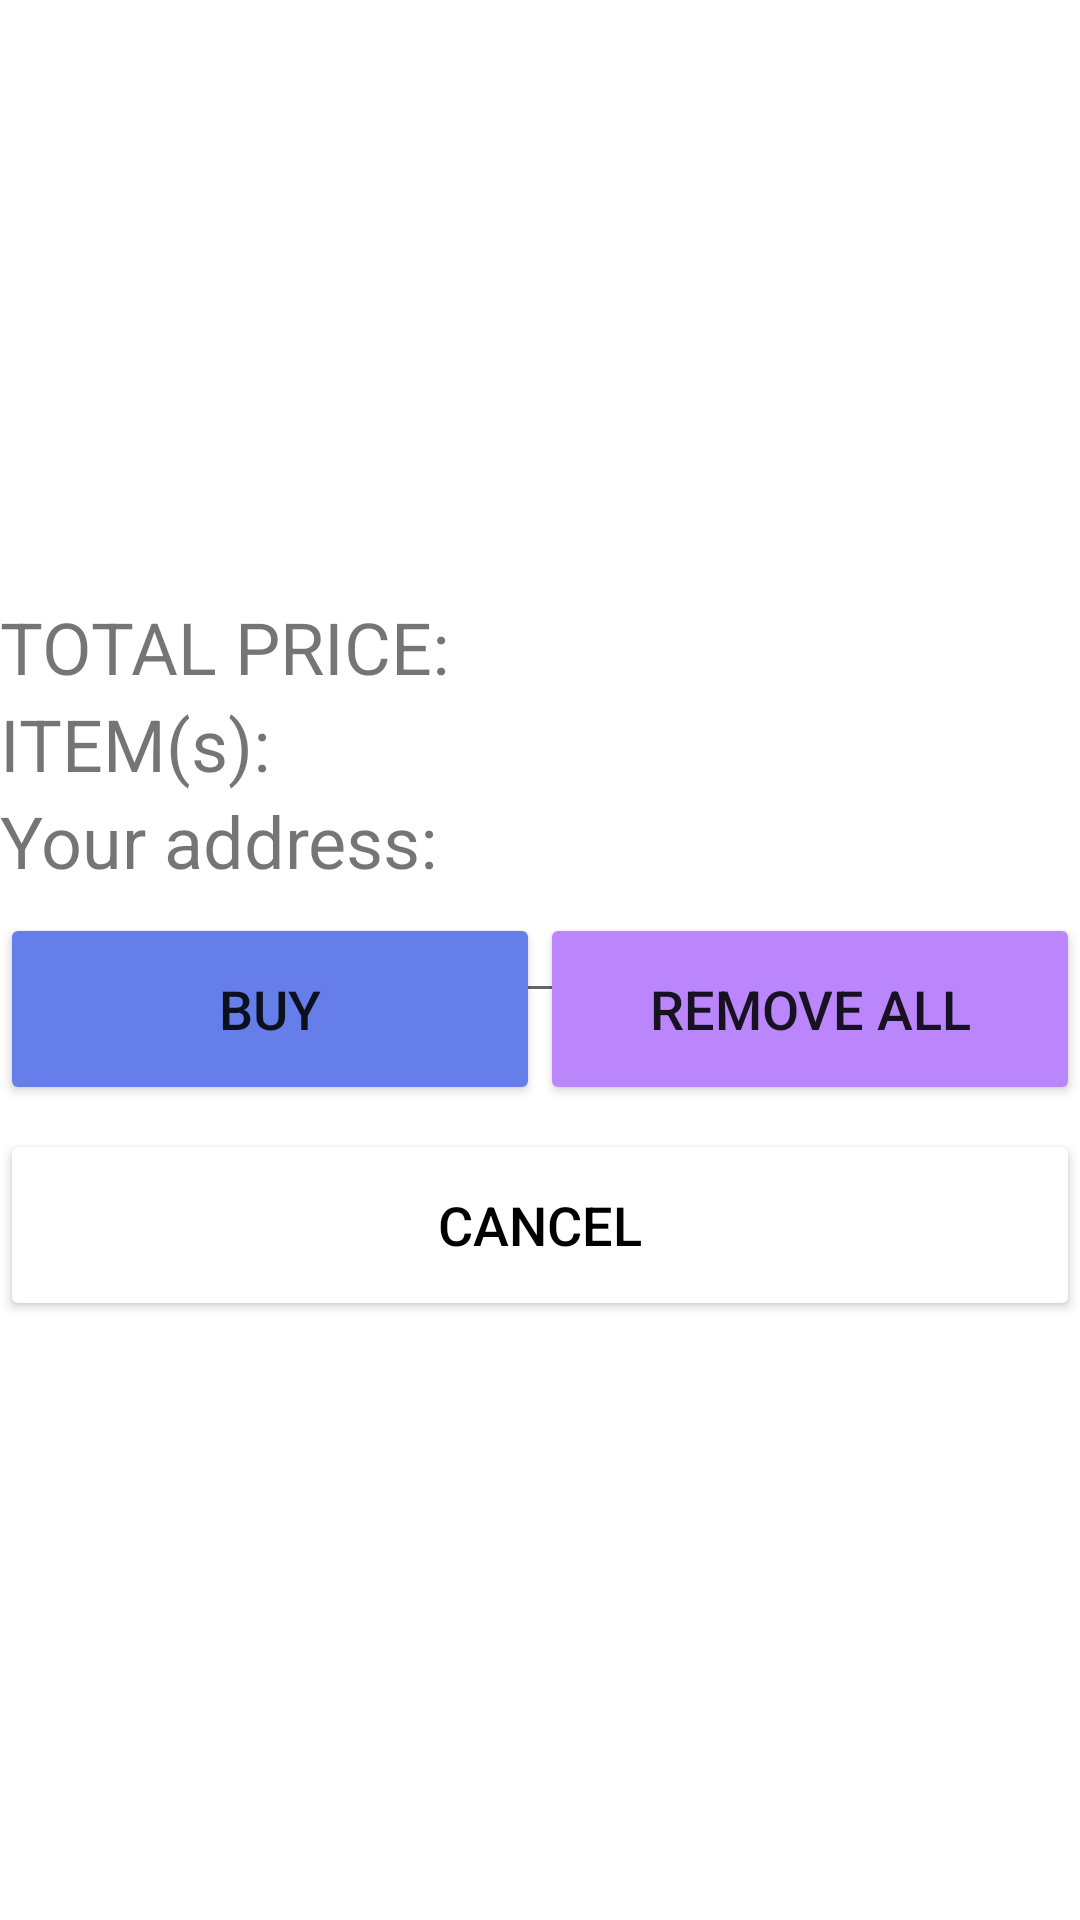

This screen was rendered from an Android layout file. Write that file and the resources it references.
<!-- AndroidManifest.xml: application theme Theme.GireShoppingApp -->
<!-- res/layout/activity_check_out.xml -->
<?xml version="1.0" encoding="utf-8"?>
<RelativeLayout xmlns:android="http://schemas.android.com/apk/res/android"
    xmlns:app="http://schemas.android.com/apk/res-auto"
    xmlns:tools="http://schemas.android.com/tools"
    android:layout_width="match_parent"
    android:layout_height="match_parent"
    tools:context=".CheckOutActivity"
    android:layout_margin="8dp">

    <RelativeLayout
        android:layout_width="match_parent"
        android:layout_height="wrap_content"
        android:layout_centerInParent="true">

        <TextView
            android:layout_width="wrap_content"
            android:layout_height="wrap_content"
            android:id="@+id/total_price_text"
            android:text="TOTAL PRICE: "
            android:textSize="24dp" />
        <TextView
            android:layout_width="wrap_content"
            android:layout_height="wrap_content"
            android:id="@+id/item_list_text"
            android:text="ITEM(s): "
            android:layout_below="@+id/total_price_text"
            android:textSize="24dp" />

        <TextView
            android:id="@+id/address_text"
            android:layout_width="wrap_content"
            android:layout_height="wrap_content"
            android:layout_below="@+id/item_list_text"
            android:text="Your address: "
            android:textSize="24dp" />
        <EditText
            android:layout_width="match_parent"
            android:layout_height="wrap_content"
            android:id="@+id/address_edit_text"
            android:hint="Home address"
            android:layout_below="@+id/address_text" />

        <LinearLayout
            android:layout_width="match_parent"
            android:layout_height="wrap_content"
            android:orientation="horizontal"
            android:layout_marginVertical="8dp"
            android:layout_below="@id/address_text"
            android:id="@+id/buy_group">

            <Button
                android:layout_width="match_parent"
                android:layout_height="64dp"
                android:id="@+id/buy_button"
                android:text="BUY"
                android:backgroundTint="@color/button_color"
                android:layout_weight="1"
                android:textSize="18dp" />

            <Button
                android:layout_width="match_parent"
                android:layout_height="64dp"
                android:id="@+id/remove_all_button"
                android:text="REMOVE ALL"
                android:layout_weight="1"
                android:backgroundTint="@color/purple_200"
                android:textSize="18dp" />

        </LinearLayout>

        <Button
            android:layout_width="match_parent"
            android:layout_height="64dp"
            android:id="@+id/cancel_buy_button"
            android:text="CANCEL"
            android:backgroundTint="@color/white"
            android:textColor="@color/black"
            android:layout_weight="1"
            android:layout_below="@+id/buy_group"
            android:textSize="18dp" />

    </RelativeLayout>

</RelativeLayout>
<!-- resources referenced by this layout -->
<resources>
  <color name="black">#FF000000</color>
  <color name="button_color">#667EEA</color>
  <color name="purple_200">#FFBB86FC</color>
  <color name="white">#FFFFFFFF</color>
  <style name="Theme.GireShoppingApp" parent="Theme.MaterialComponents.DayNight.DarkActionBar">
          
          <item name="colorPrimary">@color/purple_500</item>
          <item name="colorPrimaryVariant">@color/purple_700</item>
          <item name="colorOnPrimary">@color/white</item>
          
          <item name="colorSecondary">@color/teal_200</item>
          <item name="colorSecondaryVariant">@color/teal_700</item>
          <item name="colorOnSecondary">@color/black</item>
          
          <item name="android:statusBarColor" tools:targetApi="l">?attr/colorPrimaryVariant</item>
          
      </style>
  <color name="purple_500">#FF6200EE</color>
  <color name="purple_700">#FF3700B3</color>
  <color name="teal_200">#FF03DAC5</color>
  <color name="teal_700">#FF018786</color>
</resources>
